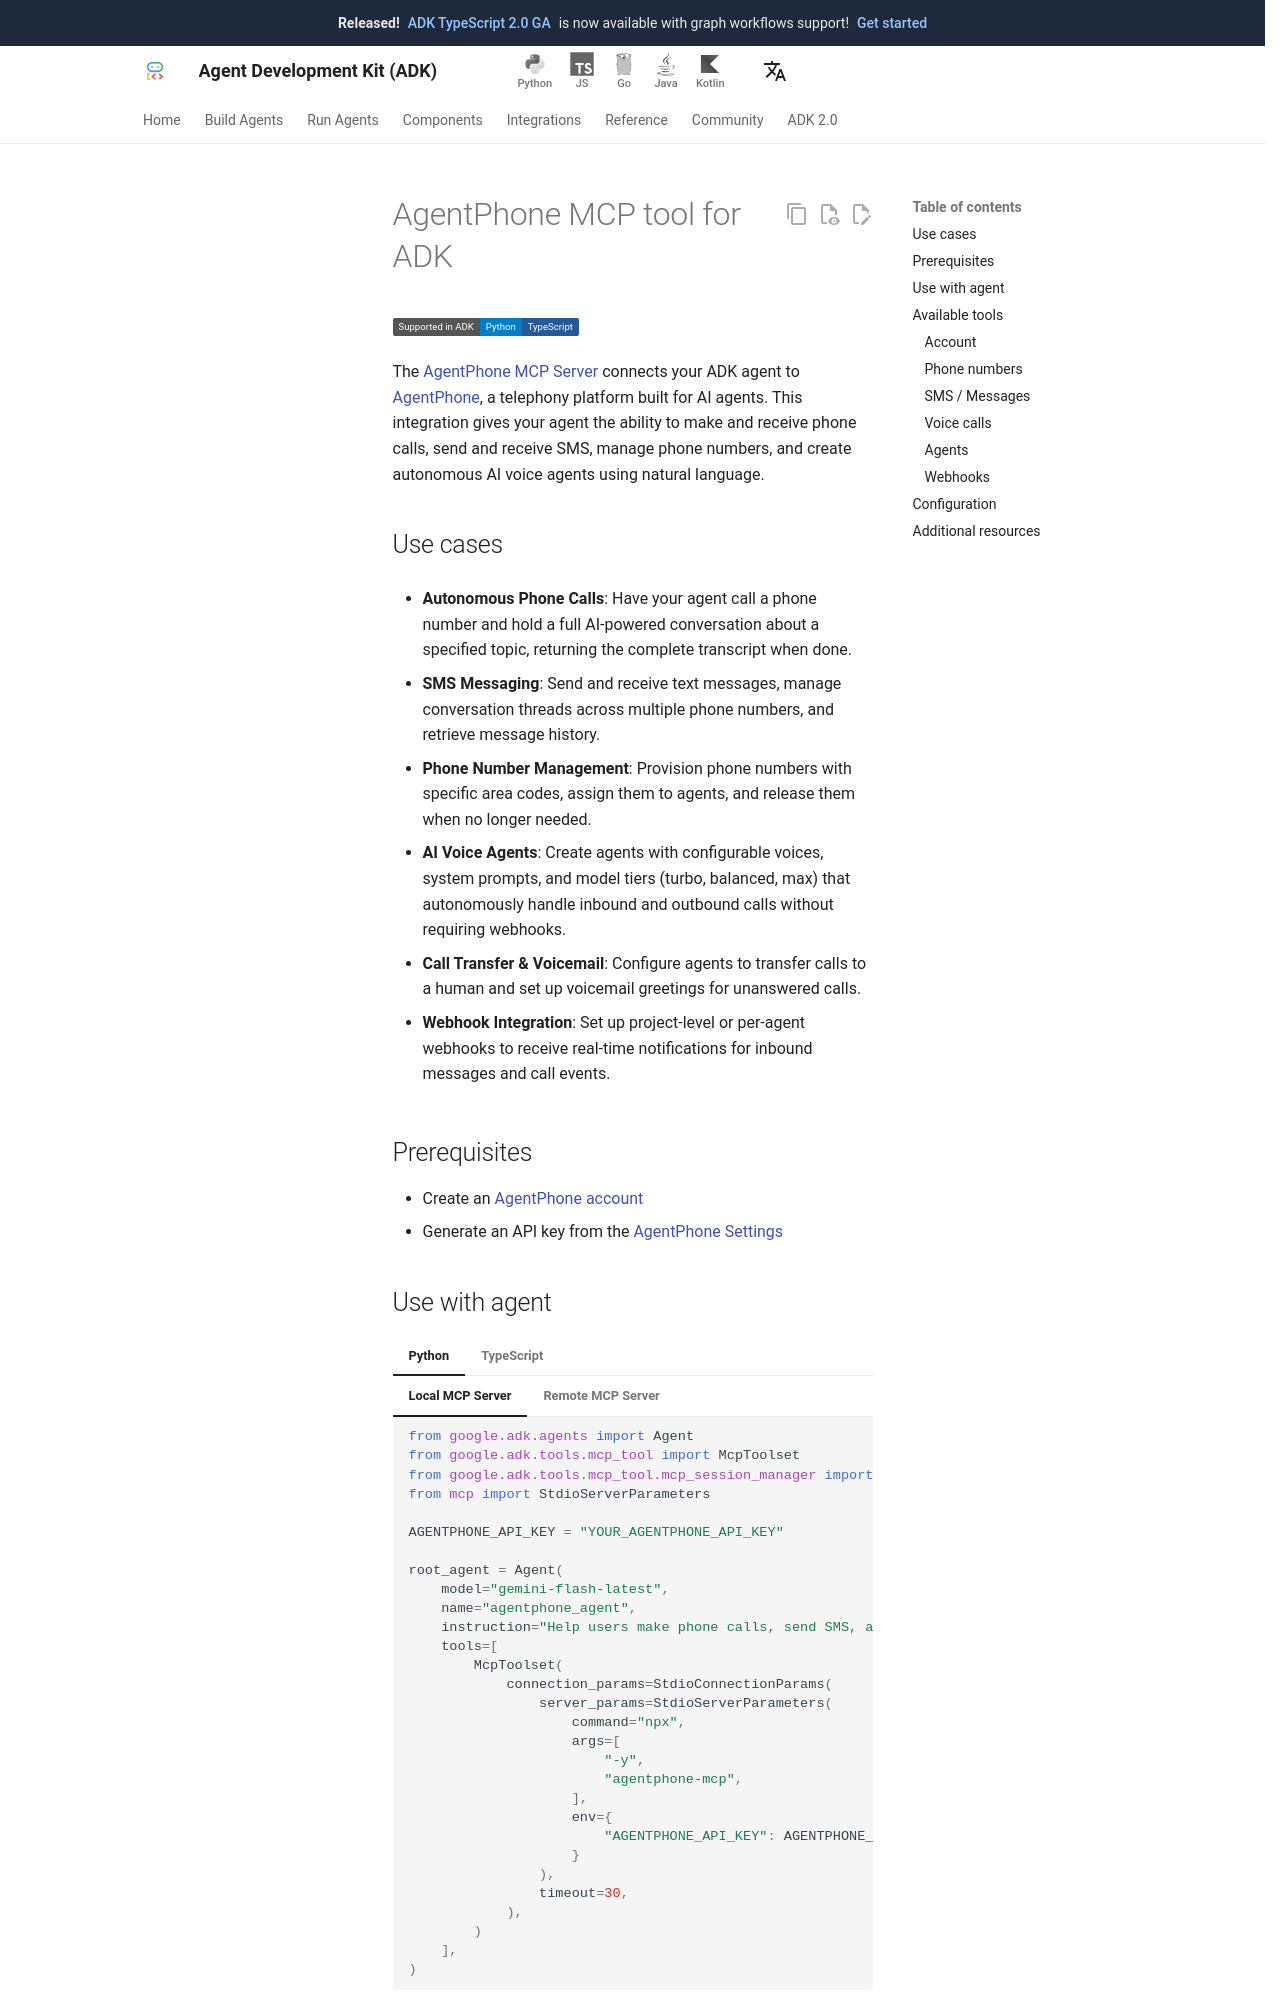

repository: adk-labs/adk-docs · page: integrations/agentphone/index.html · generator: mkdocs

---
catalog_title: AgentPhone
catalog_description: Make phone calls, send SMS, manage numbers, and build AI voice agents
catalog_icon: /integrations/assets/agentphone.png
catalog_tags: ["mcp"]
---

# AgentPhone MCP tool for ADK

<div class="language-support-tag">
  <span class="lst-supported">Supported in ADK</span><span class="lst-python">Python</span><span class="lst-typescript">TypeScript</span>
</div>

The [AgentPhone MCP Server](https://github.com/AgentPhone-AI/agentphone-mcp)
connects your ADK agent to [AgentPhone](https://agentphone.to/), a telephony
platform built for AI agents. This integration gives your agent the ability to
make and receive phone calls, send and receive SMS, manage phone numbers, and
create autonomous AI voice agents using natural language.

## Use cases

- **Autonomous Phone Calls**: Have your agent call a phone number and hold a
  full AI-powered conversation about a specified topic, returning the complete
  transcript when done.

- **SMS Messaging**: Send and receive text messages, manage conversation threads
  across multiple phone numbers, and retrieve message history.

- **Phone Number Management**: Provision phone numbers with specific area codes,
  assign them to agents, and release them when no longer needed.

- **AI Voice Agents**: Create agents with configurable voices, system prompts,
  and model tiers (turbo, balanced, max) that autonomously handle inbound and
  outbound calls without requiring webhooks.

- **Call Transfer & Voicemail**: Configure agents to transfer calls to a human
  and set up voicemail greetings for unanswered calls.

- **Webhook Integration**: Set up project-level or per-agent webhooks to receive
  real-time notifications for inbound messages and call events.

## Prerequisites

- Create an [AgentPhone account](https://agentphone.to/)
- Generate an API key from the [AgentPhone Settings](https://agentphone.to/)
